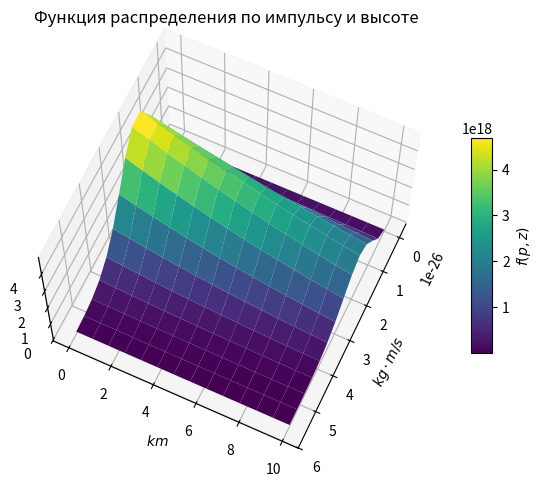

This chart was generated by the following Python code:
import numpy as np
import matplotlib.pyplot as plt
from mpl_toolkits.mplot3d import Axes3D  # noqa: F401 (needed for 3D)

# Parameters and constants
m   = 4.65e-26        # kg
kB  = 1.38e-23        # J/K
T0  = 288.15          # K
L   = 0.00649         # K/m
M   = 0.028           # kg/mol
g   = 9.81            # m/s^2
R   = 8.314           # J/(mol*K)

# Domains and sampling (like samples=14, domain x=0:5.6e-26, y=0:10)
nx, ny = 14, 14
x = np.linspace(0.0, 5.6e-26, nx)   # momentum, kg·m/s
y = np.linspace(0.0, 10.0,   ny)    # altitude, km
X, Y = np.meshgrid(x, y)            # X ~ p, Y ~ z (km)

# Convert to the same units as in the LaTeX code
p = X * 1000.0       # g·m/s (since original multiplies x by 1000)
z_m = Y * 1000.0     # m

T = T0 - L * z_m

# Function f(p, z) from your TikZ code
f = (
    4 * np.pi
    * (2 * np.pi * m * kB * T) ** (-1.5)
    * (p ** 2)
    * np.exp(-(p ** 2) / (2 * m * kB * T))
    * (M * g) / (T0 * R)
    * (1.0 - (L / T0) * z_m) ** ((M * g) / (L * R) - 1.0)
)

# Plot
fig = plt.figure()
ax = fig.add_subplot(111, projection='3d')

surf = ax.plot_surface(
    X, Y, f,
    cmap='viridis',
    edgecolor='none'
)

ax.set_xlabel(r'$kg \cdot m/s$')
ax.set_ylabel(r'$km$')
ax.set_zlabel(r'$f(p,z)$')

# Approximate PGFPlots view={25}{65}
ax.view_init(elev=65, azim=25)

fig.colorbar(surf, shrink=0.5, aspect=10, label=r'$f(p,z)$')

plt.title('Функция распределения по импульсу и высоте')
plt.tight_layout()
plt.show()



exit()

import numpy as np
import matplotlib.pyplot as plt

# Define the function of two variables
def f(x, y):
    return np.sin(np.sqrt(x**2 + y**2))

H = 10

# еще нужно учесть экспонинциальное падение концентрации частиц

# Create coordinate arrays
x = np.linspace(-np.pi*2, np.pi*2, 200)
y = np.linspace(0, 10, 200)
X, Y = np.meshgrid(x, y)

# Compute function values on the grid
Z = np.exp(-X**2/(10 - Y + 1))
# Plotting

fig = plt.figure()
ax = fig.add_subplot(111, projection='3d')

# Surface plot (you can change to plot_wireframe for wireframe)
ax.plot_surface(X, Y, Z, cmap='viridis')

ax.set_xlabel('X')
ax.set_ylabel('Y')
ax.set_zlabel('Z')
ax.set_title('3D plot of function f(x,y)')

plt.show()


"""
import numpy as np
import matplotlib.pyplot as plt

x = np.linspace(start=-np.pi, stop=np.pi, num=20000)
p = np.exp(-x**2)
Z = (p*(x.max() - x.min())/len(x)).sum()

p = p / Z

plt.plot(x, p)
plt.show()
"""

"""
import numpy as np
import matplotlib.pyplot as plt
from mpl_toolkits.mplot3d import Axes3D

# Create data for a sphere
theta = np.linspace(0, 2 * np.pi, 100)
phi = np.linspace(0, np.pi, 100)
theta, phi = np.meshgrid(theta, phi)
r = 1

x = r * np.sin(phi) * np.cos(theta)
y = r * np.sin(phi) * np.sin(theta)
z = r * np.cos(phi)

# Create a figure and 3D axes
fig = plt.figure()
ax = fig.add_subplot(111, projection='3d')

# Plot wireframe
ax.plot_wireframe(x, y, z, color='blue')

# Labels and title
ax.set_xlabel('X')
ax.set_ylabel('Y')
ax.set_zlabel('Z')
ax.set_title('Basic 3D Wireframe Plot')

# Show plot
plt.show()
"""
